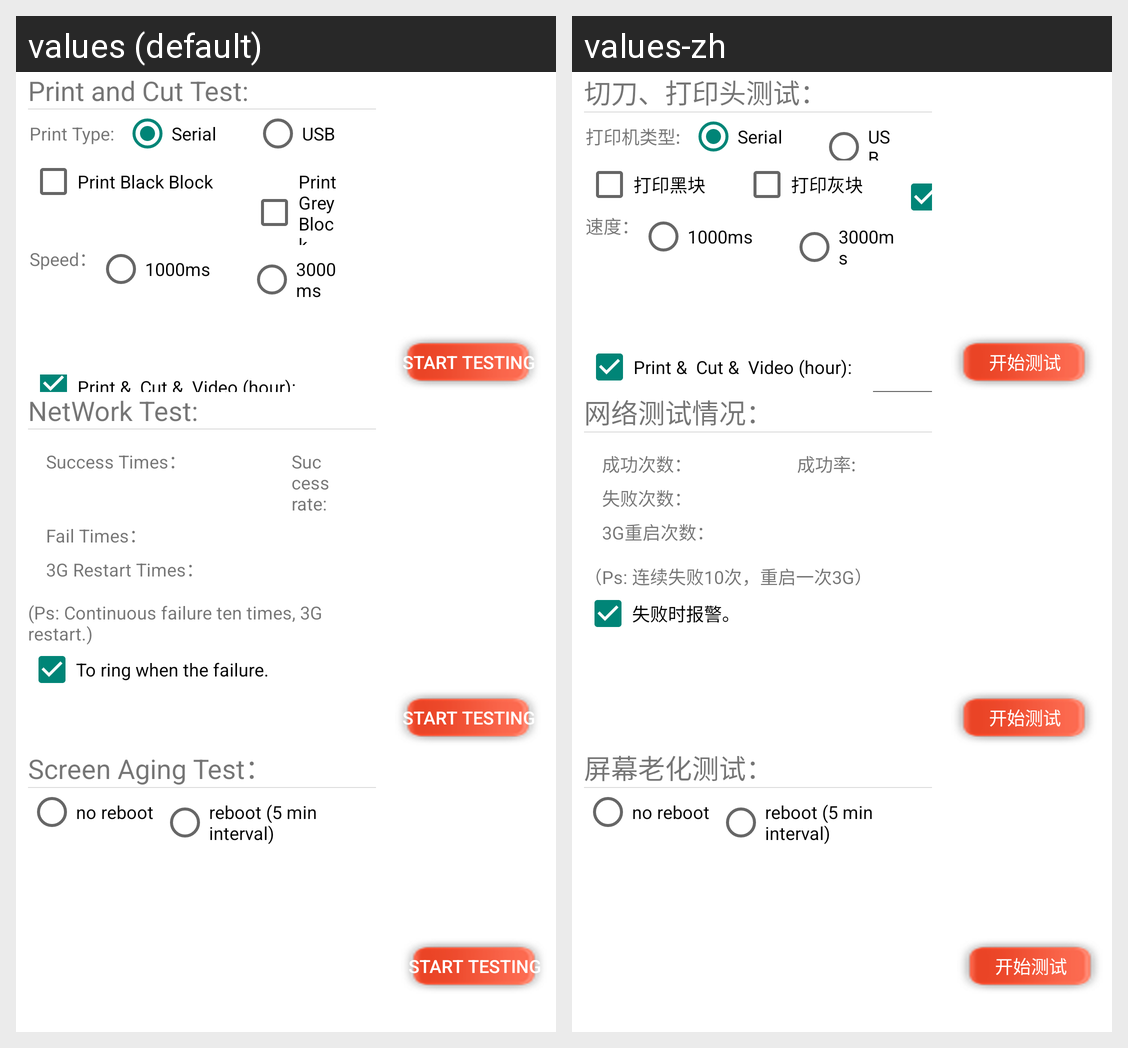

For this localized Android screen grid, give each drawn string resource with its value in every locale shown.
Android screen res/layout/activity_ageing.xml rendered under 2 locales, left to right: values (default), values-zh. Device: Nexus 5 (rendered at 1080×1920; each locale shown at half size, 540×960, under a caption strip naming it); theme AppTheme.
Strings drawn on this screen, with the default value and each locale's value (text and hints the layout hard-codes, and strings that could not be matched under every locale, appear in the picture but are not listed):

title_ageing_1
  values: Print and Cut Test:
  values-zh: 切刀、打印头测试：

print_type
  values: Print Type:  
  values-zh: 打印机类型:  

print_serial
  values: Serial
  values-zh: Serial

print_usb
  values: USB
  values-zh: USB

check_blackBlock
  values: Print Black Block
  values-zh: 打印黑块

check_greyBlock
  values: Print Grey Block
  values-zh: 打印灰块

speed
  values: Speed：
  values-zh: 速度：

speed_1000
  values: 1000ms
  values-zh: 1000ms

speed_3000
  values: 3000ms
  values-zh: 3000ms

check_playvideo
  values: Print &  Cut &  Video (hour):
  values-zh: Print &  Cut &  Video (hour):

start_testing
  values: Start testing
  values-zh: 开始测试

title_ageing_2
  values: NetWork Test:
  values-zh: 网络测试情况：

ageing_network_ok
  values: Success Times：
  values-zh: 成功次数：

ageing_success_rate
  values: Success rate:
  values-zh: 成功率:

ageing_network_fail
  values: Fail Times：
  values-zh: 失败次数：

ageing_3G_restart
  values: 3G Restart Times：
  values-zh: 3G重启次数：

ageing_3G_help
  values: (Ps: Continuous failure ten times, 3G restart.)
  values-zh: （Ps: 连续失败10次，重启一次3G）

check_sound
  values: To ring when the failure.
  values-zh: 失败时报警。

title_ageing_3
  values: Screen Aging Test：
  values-zh: 屏幕老化测试：

reboot_no
  values: no reboot
  values-zh: no reboot

reboot_5min
  values: reboot (5 min interval)
  values-zh: reboot (5 min interval)
